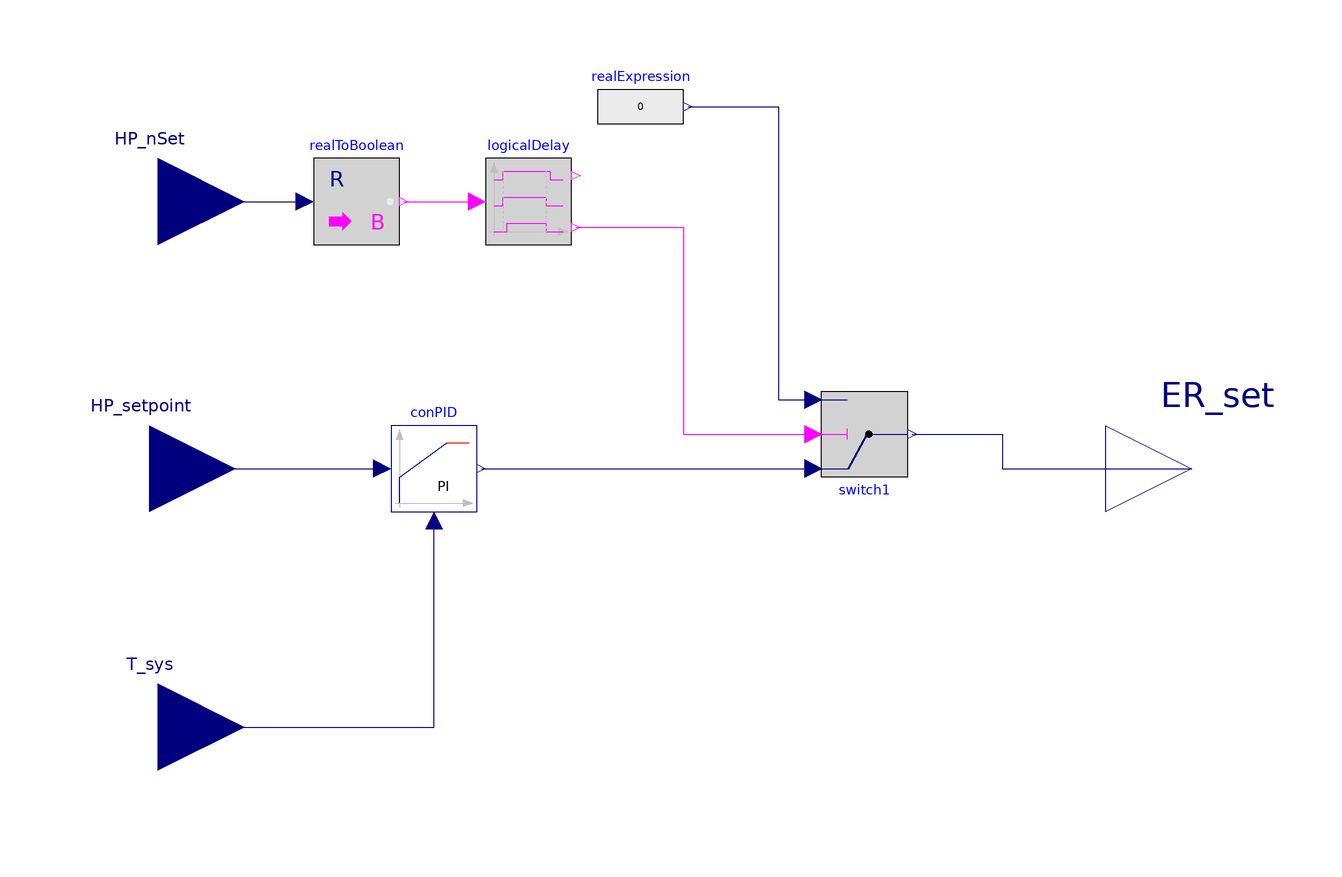

This picture is the connection diagram that the Modelica source below describes through its graphical annotations.

model ER_Controller

  Modelica.Blocks.Interfaces.RealInput HP_nSet
    "relative compressor speed of HP"
    annotation (Placement(transformation(extent={{-140,42},{-100,82}})));
  Modelica.Blocks.Interfaces.RealInput HP_setpoint "setpoint for the HP"
    annotation (Placement(transformation(extent={{-142,-20},{-102,20}})));
  Modelica.Blocks.Interfaces.RealInput T_sys
    "temperature of the system provided by the HP"
    annotation (Placement(transformation(extent={{-140,-80},{-100,-40}})));
  Modelica.Blocks.Interfaces.RealOutput ER_set annotation (Placement(
        transformation(extent={{100,-20},{140,20}}), iconTransformation(extent=
            {{100,-20},{140,20}})));
  Buildings.Controls.Continuous.LimPID conPID
    annotation (Placement(transformation(extent={{-66,-10},{-46,10}})));
  Modelica.Blocks.Logical.Switch switch1
    annotation (Placement(transformation(extent={{34,18},{54,-2}})));
  Modelica.Blocks.Math.RealToBoolean realToBoolean(threshold=1)
    annotation (Placement(transformation(extent={{-84,52},{-64,72}})));
  Modelica.Blocks.Logical.LogicalDelay logicalDelay(delayTime=60)
    annotation (Placement(transformation(extent={{-44,52},{-24,72}})));
  Modelica.Blocks.Sources.RealExpression realExpression(y=0)
    annotation (Placement(transformation(extent={{-18,74},{2,94}})));
equation
  connect(HP_setpoint, conPID.u_s)
    annotation (Line(points={{-122,0},{-68,0}}, color={0,0,127}));
  connect(T_sys, conPID.u_m) annotation (Line(points={{-120,-60},{-56,-60},{-56,
          -12}}, color={0,0,127}));
  connect(conPID.y, switch1.u1)
    annotation (Line(points={{-45,0},{32,0}}, color={0,0,127}));
  connect(HP_nSet, realToBoolean.u)
    annotation (Line(points={{-120,62},{-86,62}}, color={0,0,127}));
  connect(realToBoolean.y, logicalDelay.u)
    annotation (Line(points={{-63,62},{-46,62}}, color={255,0,255}));
  connect(logicalDelay.y2, switch1.u2) annotation (Line(points={{-23,56},{2,56},
          {2,8},{32,8}}, color={255,0,255}));
  connect(switch1.y, ER_set)
    annotation (Line(points={{55,8},{76,8},{76,0},{120,0}}, color={0,0,127}));
  connect(realExpression.y, switch1.u3) annotation (Line(points={{3,84},{24,84},
          {24,16},{32,16}}, color={0,0,127}));
end ER_Controller;